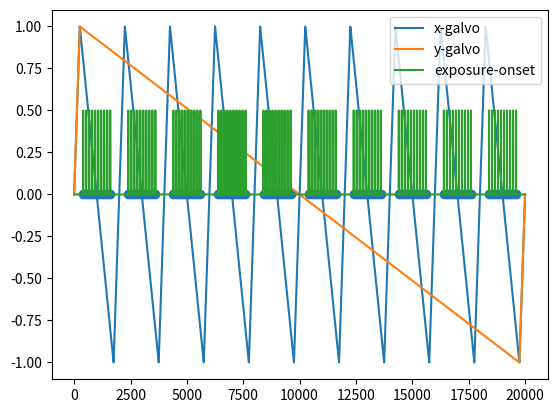
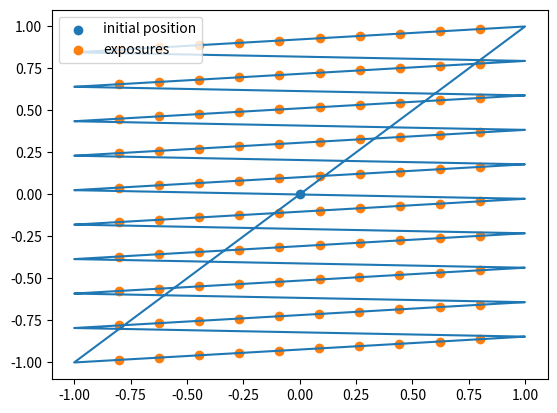

Python code for these plots, in order:
# -*- coding: utf-8 -*-
"""
Created on Sun Jul  5 17:09:59 2020

@author: sstucker
"""

import numpy as np
import matplotlib.pyplot as plt
from scipy import signal


class ScanPattern:

    def __init__(self, geometry, axial=False, pattern_rate=5, order=3, dac_samples_per_second=100000):
        """
        :param geometry: The type of scan pattern to generate. Options include:
            'raster': Conventional raster scan (C-scan)
            'circle': Circular scan
            'lemniscate': A figure-8 with two perpendicular B-scans
            'rose': Odd petaled rhodonea function with n-perpendicular B-scans
        :param axial: Whether or not to generate a Z-coordinate signal in the 3rd axis
        :param rate: Rate in hz to complete a C scan
        :param order: for use with 'rose' patterns, number of B-scans [3, 5, 7, 9]
        :param ss: Sample rate of generated drive signals in samples per second
        """

        self.pattern_rate = pattern_rate
        self.fs = dac_samples_per_second

        self._x = np.array([])
        self._y = np.array([])
        self._trigger = np.array([])
        if axial:
            self._z = np.array([])

        if geometry is 'raster':
            self._generate_raster_scan
        elif geometry is 'circe':
            pass
        elif geometry is 'lemniscate':
            pass
        elif geometry is 'rose':
            pass
        else:
            print('Geometry mode ', geometry, ' not understood. Initializing in Raster mode.')

    def _generate_raster_scan(self, alines, blines, flyback_duty=0.25, exposure_width=0.8, fov=None, spacing=None):
        """
        Generates raster pattern. If no fov or spacing is passed, constrains FOV to -1, 1 voltage units
        :param alines: Number of A-lines in raster scan
        :param blines: Number of B-lines in raster scan
        :param flyback_duty: Percentage of B-line scan time to be used for flyback signal. Default 5%
        :param exposure_width: Percentage of entire fast-axis length to trigger exposures along. The ends of the fast-
            axis are prone to distortions as the galvos change direction
        :param fov: [a, b] 2D field of view
        :param spacing: [a, b] 2D spacing. Overrides fov definition if both are passed
        :return: -1 if error, 0 if successful
        """

        exposure_time_in_samples = 100

        pattern_period = 1 / self.pattern_rate
        samples_per_pattern = int(self.fs / self.pattern_rate)
        samples_per_bline = int(samples_per_pattern / blines)
        samples_per_flyback = int(flyback_duty * samples_per_bline)

        flyback_y = (1 / blines) * flyback_duty

        tx = np.linspace(np.pi * flyback_duty, 2 * np.pi * blines + np.pi * flyback_duty, samples_per_pattern)
        x = signal.sawtooth(tx, width=flyback_duty)

        ty = np.linspace(np.pi * flyback_y, 2 * np.pi + np.pi * flyback_y, samples_per_pattern)
        y = signal.sawtooth(ty, width=flyback_y)

        scan_axis_starts = np.arange(int(samples_per_flyback/2), samples_per_pattern, samples_per_bline)
        scan_axis_ends = np.arange(samples_per_bline - int(samples_per_flyback/2), samples_per_pattern, samples_per_bline)
        
        scan_length_starts = scan_axis_starts + ((samples_per_bline - samples_per_flyback) * ((1 - exposure_width) / 2))
        scan_length_ends = scan_axis_ends - ((samples_per_bline - samples_per_flyback) * ((1 - exposure_width) / 2))

        scan_exposure_starts = []
        for i in range(blines):
            scan_exposure_starts.append(np.linspace(scan_length_starts[i], scan_length_ends[i], alines))
        scan_exposure_starts = np.around(scan_exposure_starts).astype(int)

        exposures = np.zeros(samples_per_pattern)
        for exposure in scan_exposure_starts:
            print(exposure)
            exposures[exposure] = 1

        f1 = plt.figure(1)
        plt.plot(x, label='x-galvo')
        plt.plot(y, label='y-galvo')
        plt.plot(exposures*.5, label='exposure-onset')
        # plt.scatter(scan_axis_starts, np.ones(np.shape(scan_axis_starts)))
        # plt.scatter(scan_axis_ends, -1 * np.ones(np.shape(scan_axis_starts)))
        # plt.scatter(scan_length_starts, np.ones(np.shape(scan_axis_starts)))
        # plt.scatter(scan_length_ends, -1 * np.ones(np.shape(scan_axis_starts)))

        plt.scatter(scan_exposure_starts, np.zeros(np.shape(scan_exposure_starts)))

        plt.legend()

        f2 = plt.figure(2)
        plt.plot(x, y)
        plt.scatter(x[0], y[0], label='initial position')
        plt.scatter(x[scan_exposure_starts], y[scan_exposure_starts], label='exposures')
        plt.legend()

        plt.show()


myPat = ScanPattern('raster')
myPat._generate_raster_scan(10, 10)

